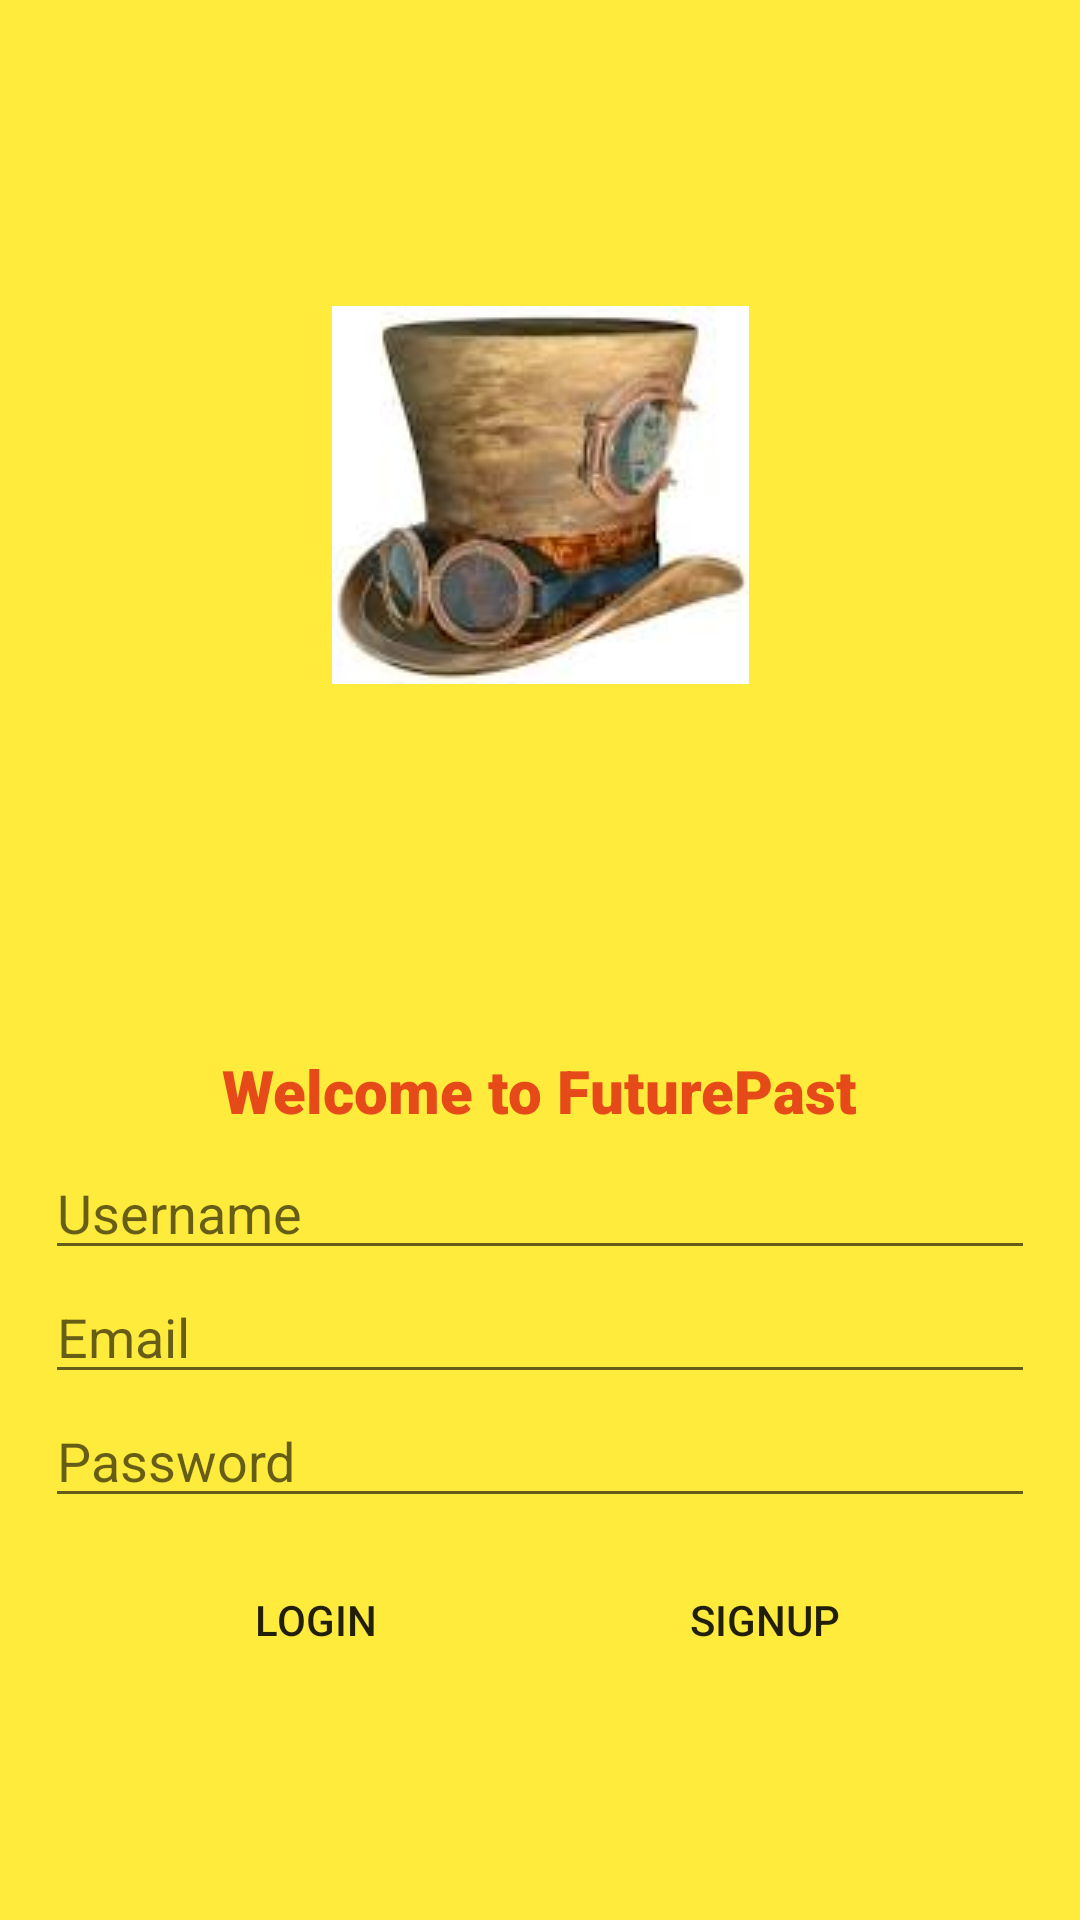

Layout XML and referenced resources for this Android screen:
<!-- AndroidManifest.xml: application theme AppTheme -->
<!-- res/layout/activity_main.xml -->
<?xml version="1.0" encoding="utf-8"?>
<LinearLayout
    xmlns:android="http://schemas.android.com/apk/res/android"
    xmlns:app="http://schemas.android.com/apk/res-auto"
    xmlns:tools="http://schemas.android.com/tools"
    android:layout_width="match_parent"
    android:layout_height="match_parent"
    tools:context=".MainActivity"
    android:orientation="vertical"
    android:background="@color/colorAccent">

    <LinearLayout
        android:layout_width="match_parent"
        android:layout_height="wrap_content"
        android:orientation="vertical"
        android:layout_margin="15dp"
        android:layout_marginTop="50dp"
        >

        <ImageView
            android:layout_width="300dp"
            android:layout_height="300dp"
            android:src="@drawable/steamhat"
            android:layout_gravity="center"
            android:scaleType="centerInside"
            />


    </LinearLayout>

    <LinearLayout
        android:layout_width="match_parent"
        android:layout_height="match_parent"
        android:orientation="vertical"
        android:layout_margin="15dp">



        <TextView
            android:id="@+id/textView"
            android:layout_width="wrap_content"
            android:layout_height="wrap_content"
            android:text="Welcome to FuturePast"
            android:fontFamily="sans-serif-black"
            android:layout_margin="5dp"
            android:layout_gravity="center"
            android:gravity="center"
            android:textSize="20dp"
            android:textColor="@color/colorPrimaryDark"
            />

        <EditText
            android:id="@+id/editTextUsername"
            android:layout_width="match_parent"
            android:layout_height="wrap_content"
            android:ems="10"
            android:inputType="textPersonName"
            android:hint="Username"
            />

        <EditText
            android:id="@+id/editTextEmail"
            android:layout_width="match_parent"
            android:layout_height="wrap_content"
            android:ems="10"
            android:inputType="textEmailAddress"
            android:hint="Email"
            />

        <EditText
            android:id="@+id/editTextPassword"
            android:layout_width="match_parent"
            android:layout_height="wrap_content"
            android:ems="10"
            android:inputType="textPassword"
            android:hint="Password"
            />

        <LinearLayout
            android:layout_width="match_parent"
            android:layout_height="wrap_content"
            android:orientation="horizontal"
            android:layout_marginTop="10dp"
            >

            <Button
                android:id="@+id/edit_login"
                android:layout_width="wrap_content"
                android:layout_height="wrap_content"
                android:text="Login"
                android:layout_weight="1"
                android:layout_marginLeft="30dp"
                android:background="@drawable/edit_texts"
                />

            <Button
                android:id="@+id/edit_signup"
                android:layout_width="wrap_content"
                android:layout_height="wrap_content"
                android:text="Signup"
                android:layout_weight="1"
                android:layout_marginLeft="30dp"
                android:layout_marginRight="30dp"
                android:background="@drawable/edit_texts"
                />

        </LinearLayout>

    </LinearLayout>
</LinearLayout>
<!-- resources referenced by this layout -->
<resources>
  <color name="colorAccent">#FFEB3B</color>
  <color name="colorPrimaryDark">#E64A19</color>
  <!-- drawable steamhat: jpg bitmap (drawable, 4005 bytes) -->
  <style name="AppTheme" parent="Theme.AppCompat.Light.DarkActionBar">
          
          <item name="colorPrimary">@color/colorPrimary</item>
          <item name="colorPrimaryDark">@color/colorPrimaryDark</item>
          <item name="colorAccent">@color/colorAccent</item>
      </style>
  <color name="colorPrimary">#FF5722</color>
</resources>
